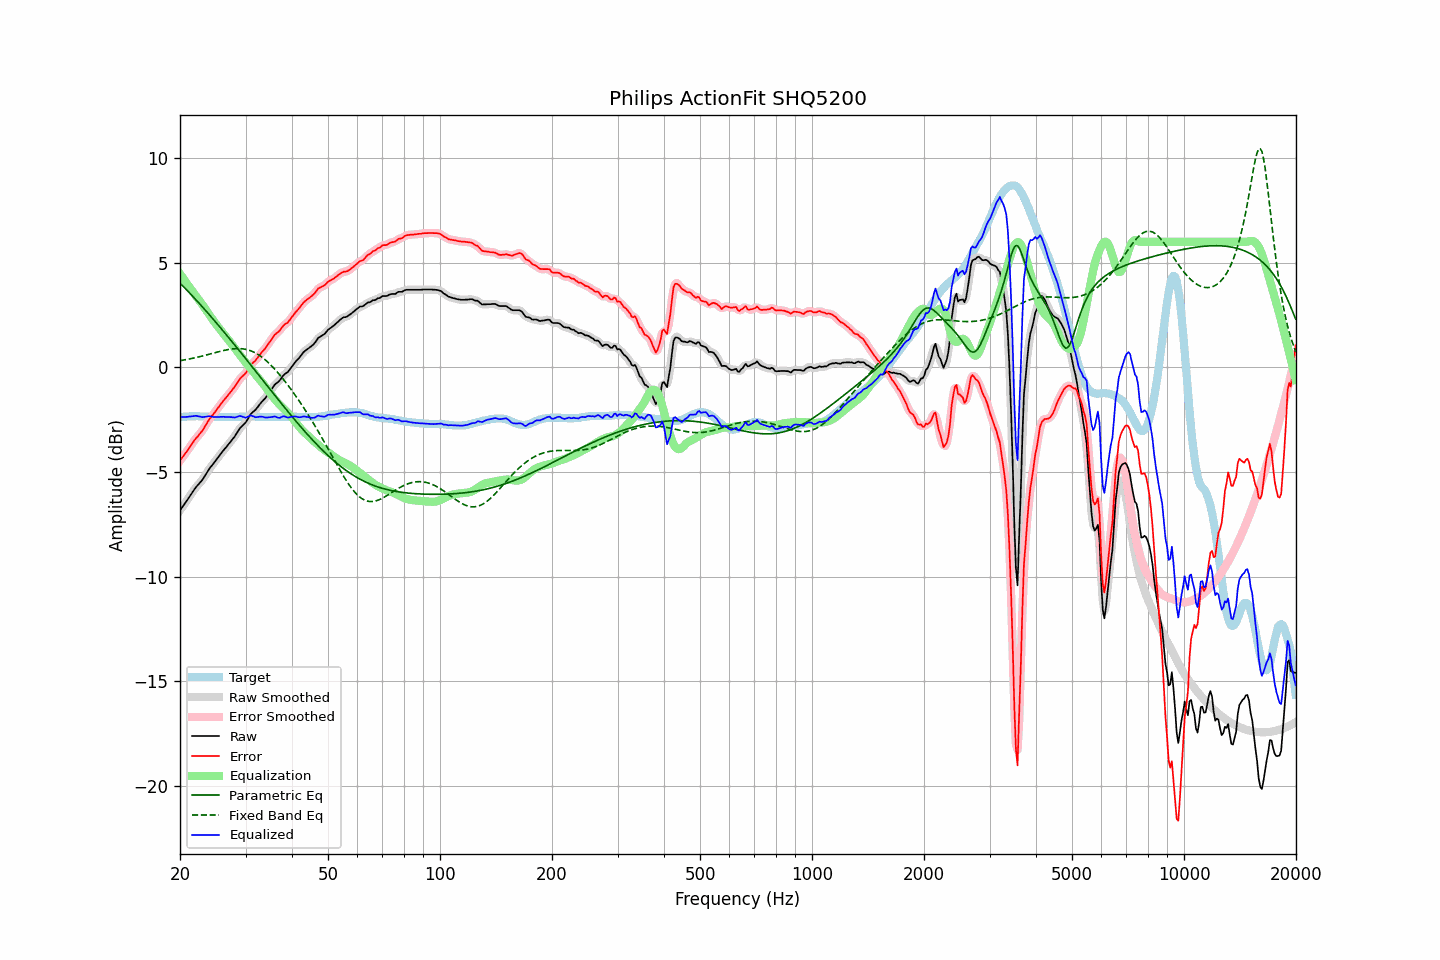

The file beside this chart, header and first rows:
frequency, raw, error, smoothed, error_smoothed, equalization, parametric_eq, fixed_band_eq, equalized_raw, equalized_smoothed, target
20.00, -6.84, -4.46, -6.84, -4.46, 4.47, 4.03, 0.32, -2.37, -2.37, -2.38
20.20, -6.73, -4.36, -6.73, -4.36, 4.36, 3.95, 0.33, -2.37, -2.37, -2.37
20.40, -6.62, -4.26, -6.62, -4.26, 4.25, 3.87, 0.34, -2.37, -2.37, -2.36
20.61, -6.51, -4.15, -6.51, -4.15, 4.14, 3.79, 0.36, -2.37, -2.37, -2.36
20.81, -6.40, -4.05, -6.40, -4.05, 4.03, 3.71, 0.37, -2.37, -2.37, -2.35
21.02, -6.29, -3.94, -6.29, -3.94, 3.93, 3.63, 0.39, -2.37, -2.36, -2.35
21.23, -6.17, -3.83, -6.17, -3.83, 3.82, 3.55, 0.40, -2.35, -2.35, -2.34
21.44, -6.06, -3.72, -6.06, -3.71, 3.71, 3.47, 0.42, -2.35, -2.34, -2.34
21.66, -5.94, -3.60, -5.94, -3.60, 3.61, 3.39, 0.43, -2.33, -2.33, -2.34
21.87, -5.83, -3.49, -5.83, -3.49, 3.51, 3.30, 0.45, -2.32, -2.32, -2.34
22.09, -5.72, -3.39, -5.73, -3.39, 3.41, 3.22, 0.47, -2.32, -2.32, -2.33
22.31, -5.64, -3.31, -5.64, -3.30, 3.30, 3.14, 0.49, -2.34, -2.33, -2.33
22.54, -5.55, -3.21, -5.55, -3.21, 3.20, 3.05, 0.50, -2.35, -2.35, -2.34
22.76, -5.46, -3.11, -5.46, -3.11, 3.10, 2.97, 0.52, -2.37, -2.37, -2.35
22.99, -5.37, -3.02, -5.36, -3.01, 2.99, 2.88, 0.54, -2.38, -2.38, -2.35
23.22, -5.25, -2.90, -5.25, -2.89, 2.88, 2.80, 0.56, -2.37, -2.38, -2.35
23.45, -5.13, -2.77, -5.13, -2.77, 2.77, 2.71, 0.58, -2.36, -2.36, -2.36
23.69, -5.00, -2.64, -5.00, -2.64, 2.65, 2.62, 0.60, -2.35, -2.35, -2.36
23.92, -4.88, -2.52, -4.89, -2.52, 2.54, 2.54, 0.62, -2.34, -2.35, -2.36
24.16, -4.77, -2.41, -4.78, -2.41, 2.43, 2.45, 0.64, -2.34, -2.35, -2.36
24.40, -4.68, -2.32, -4.68, -2.31, 2.32, 2.36, 0.66, -2.36, -2.36, -2.36
24.65, -4.58, -2.22, -4.58, -2.22, 2.21, 2.27, 0.68, -2.37, -2.37, -2.36
24.89, -4.48, -2.12, -4.48, -2.12, 2.10, 2.18, 0.70, -2.38, -2.38, -2.36
25.14, -4.38, -2.02, -4.38, -2.01, 2.00, 2.09, 0.73, -2.38, -2.38, -2.36
25.39, -4.28, -1.91, -4.28, -1.91, 1.90, 2.00, 0.75, -2.38, -2.37, -2.37
25.65, -4.17, -1.80, -4.17, -1.80, 1.80, 1.91, 0.76, -2.37, -2.37, -2.37
25.91, -4.07, -1.70, -4.07, -1.70, 1.71, 1.82, 0.78, -2.37, -2.37, -2.37
26.16, -3.97, -1.60, -3.98, -1.60, 1.61, 1.72, 0.80, -2.36, -2.37, -2.37
26.43, -3.88, -1.51, -3.88, -1.51, 1.51, 1.63, 0.82, -2.37, -2.37, -2.37
26.69, -3.79, -1.42, -3.79, -1.41, 1.42, 1.54, 0.83, -2.38, -2.37, -2.37
26.96, -3.69, -1.32, -3.70, -1.32, 1.32, 1.45, 0.85, -2.37, -2.37, -2.37
27.23, -3.60, -1.23, -3.60, -1.23, 1.22, 1.35, 0.86, -2.38, -2.38, -2.37
27.50, -3.50, -1.13, -3.51, -1.13, 1.12, 1.26, 0.87, -2.38, -2.39, -2.37
27.77, -3.41, -1.04, -3.41, -1.04, 1.02, 1.16, 0.88, -2.39, -2.39, -2.37
28.05, -3.31, -0.94, -3.30, -0.93, 0.91, 1.07, 0.89, -2.40, -2.39, -2.37
28.33, -3.19, -0.82, -3.19, -0.81, 0.81, 0.98, 0.89, -2.38, -2.38, -2.37
28.62, -3.06, -0.69, -3.06, -0.69, 0.71, 0.88, 0.90, -2.35, -2.35, -2.37
28.90, -2.94, -0.58, -2.95, -0.58, 0.62, 0.79, 0.89, -2.33, -2.34, -2.36
29.19, -2.85, -0.49, -2.86, -0.49, 0.52, 0.69, 0.89, -2.34, -2.34, -2.36
29.48, -2.78, -0.42, -2.78, -0.42, 0.41, 0.59, 0.88, -2.37, -2.37, -2.36
29.78, -2.70, -0.35, -2.70, -0.35, 0.31, 0.50, 0.87, -2.39, -2.39, -2.35
30.08, -2.62, -0.27, -2.61, -0.25, 0.22, 0.40, 0.86, -2.41, -2.39, -2.35
30.38, -2.49, -0.14, -2.49, -0.14, 0.12, 0.31, 0.84, -2.37, -2.37, -2.35
30.68, -2.36, -0.01, -2.37, -0.01, 0.03, 0.21, 0.81, -2.33, -2.34, -2.35
30.99, -2.23, 0.12, -2.25, 0.11, -0.07, 0.11, 0.79, -2.30, -2.32, -2.35
31.30, -2.16, 0.19, -2.16, 0.19, -0.16, 0.02, 0.76, -2.33, -2.33, -2.35
31.61, -2.09, 0.26, -2.09, 0.26, -0.26, -0.08, 0.72, -2.35, -2.35, -2.35
31.93, -2.03, 0.32, -2.02, 0.34, -0.36, -0.18, 0.68, -2.39, -2.38, -2.35
32.24, -1.93, 0.43, -1.93, 0.43, -0.45, -0.28, 0.64, -2.38, -2.38, -2.36
32.57, -1.83, 0.53, -1.83, 0.53, -0.54, -0.37, 0.59, -2.37, -2.37, -2.36
32.89, -1.73, 0.63, -1.73, 0.63, -0.62, -0.47, 0.54, -2.35, -2.36, -2.36
33.22, -1.64, 0.73, -1.65, 0.72, -0.72, -0.57, 0.48, -2.36, -2.36, -2.37
33.55, -1.56, 0.81, -1.56, 0.82, -0.82, -0.66, 0.42, -2.38, -2.38, -2.37
33.89, -1.48, 0.90, -1.47, 0.91, -0.92, -0.76, 0.36, -2.40, -2.39, -2.38
34.23, -1.37, 1.01, -1.37, 1.01, -1.03, -0.86, 0.29, -2.40, -2.40, -2.38
34.57, -1.26, 1.12, -1.27, 1.12, -1.13, -0.96, 0.22, -2.39, -2.40, -2.38
34.92, -1.15, 1.23, -1.15, 1.23, -1.23, -1.05, 0.15, -2.39, -2.39, -2.38
35.27, -1.04, 1.34, -1.04, 1.35, -1.33, -1.15, 0.07, -2.38, -2.37, -2.38
35.62, -0.93, 1.45, -0.93, 1.45, -1.43, -1.25, -0.01, -2.36, -2.36, -2.38
35.97, -0.82, 1.56, -0.84, 1.55, -1.53, -1.34, -0.09, -2.35, -2.36, -2.38
... 635 more rows
